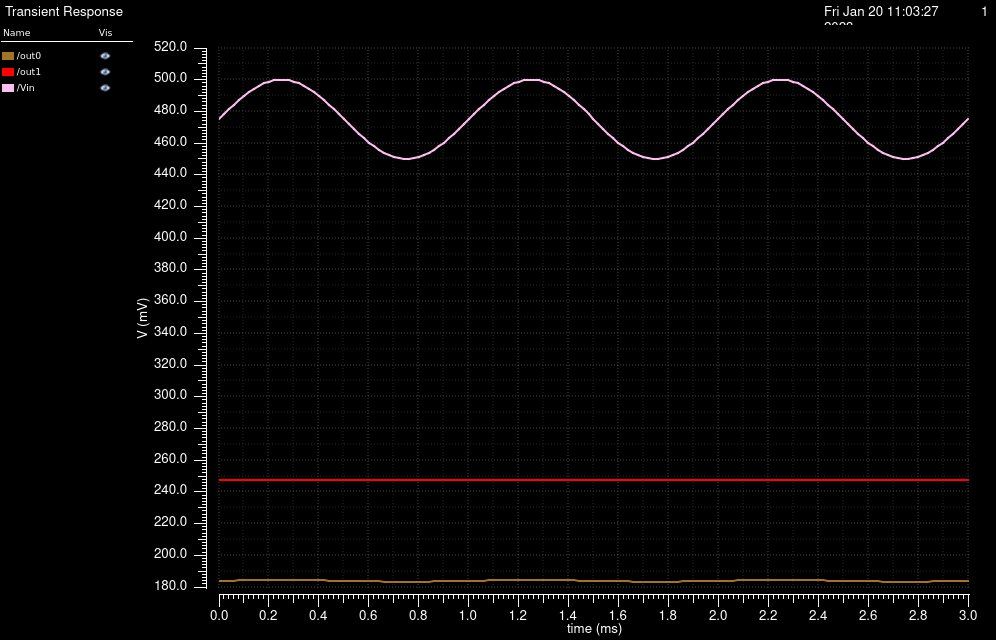

The file beside this chart, header and first rows:
/out0 X, /out0 Y, /out1 X, /out1 Y, /Vin X, /Vin Y
0, 0.1838, 0, 0.2477, 0, 0.475
2e-05, 0.1839, 2e-05, 0.2477, 2e-05, 0.4781
4e-05, 0.184, 4e-05, 0.2477, 4e-05, 0.4812
6.000000000000001e-05, 0.184, 6.000000000000001e-05, 0.2477, 6.000000000000001e-05, 0.4842
8.000000000000001e-05, 0.1841, 8.000000000000001e-05, 0.2477, 8.000000000000001e-05, 0.487
0.0001, 0.1842, 0.0001, 0.2477, 0.0001, 0.4897
0.00012, 0.1843, 0.00012, 0.2477, 0.00012, 0.4921
0.00014, 0.1844, 0.00014, 0.2477, 0.00014, 0.4943
0.00016, 0.1845, 0.00016, 0.2477, 0.00016, 0.4961
0.00018, 0.1846, 0.00018, 0.2477, 0.00018, 0.4976
0.0002, 0.1846, 0.0002, 0.2477, 0.0002, 0.4988
0.00022, 0.1847, 0.00022, 0.2477, 0.00022, 0.4996
0.00024, 0.1847, 0.00024, 0.2477, 0.00024, 0.5
0.00026, 0.1847, 0.00026, 0.2477, 0.00026, 0.5
0.00028, 0.1847, 0.00028, 0.2477, 0.00028, 0.4996
0.0003, 0.1846, 0.0003, 0.2477, 0.0003, 0.4988
0.00032, 0.1846, 0.00032, 0.2477, 0.00032, 0.4976
0.00034, 0.1845, 0.00034, 0.2477, 0.00034, 0.4961
0.00036, 0.1844, 0.00036, 0.2477, 0.00036, 0.4943
0.00038, 0.1843, 0.00038, 0.2477, 0.00038, 0.4921
0.0004, 0.1842, 0.0004, 0.2477, 0.0004, 0.4897
0.00042, 0.1841, 0.00042, 0.2477, 0.00042, 0.487
0.00044, 0.184, 0.00044, 0.2477, 0.00044, 0.4842
0.00046, 0.184, 0.00046, 0.2477, 0.00046, 0.4812
0.00048, 0.1839, 0.00048, 0.2477, 0.00048, 0.4781
0.0005, 0.1838, 0.0005, 0.2477, 0.0005, 0.475
0.00052, 0.1837, 0.00052, 0.2477, 0.00052, 0.4719
0.00054, 0.1837, 0.00054, 0.2477, 0.00054, 0.4688
0.00056, 0.1836, 0.00056, 0.2477, 0.00056, 0.4658
0.00058, 0.1836, 0.00058, 0.2477, 0.00058, 0.463
0.0006, 0.1835, 0.0006, 0.2477, 0.0006, 0.4603
0.00062, 0.1835, 0.00062, 0.2477, 0.00062, 0.4579
0.00064, 0.1835, 0.00064, 0.2477, 0.00064, 0.4557
0.00066, 0.1834, 0.00066, 0.2477, 0.00066, 0.4539
0.00068, 0.1834, 0.00068, 0.2477, 0.00068, 0.4524
0.0007, 0.1834, 0.0007, 0.2477, 0.0007, 0.4512
0.00072, 0.1834, 0.00072, 0.2477, 0.00072, 0.4504
0.00074, 0.1834, 0.00074, 0.2477, 0.00074, 0.45
0.00076, 0.1834, 0.00076, 0.2477, 0.00076, 0.45
0.00078, 0.1834, 0.00078, 0.2477, 0.00078, 0.4504
0.0008, 0.1834, 0.0008, 0.2477, 0.0008, 0.4512
0.00082, 0.1834, 0.00082, 0.2477, 0.00082, 0.4524
0.00084, 0.1834, 0.00084, 0.2477, 0.00084, 0.4539
0.00086, 0.1835, 0.00086, 0.2477, 0.00086, 0.4557
0.00088, 0.1835, 0.00088, 0.2477, 0.00088, 0.4579
0.0009, 0.1835, 0.0009, 0.2477, 0.0009, 0.4603
0.00092, 0.1836, 0.00092, 0.2477, 0.00092, 0.463
0.00094, 0.1836, 0.00094, 0.2477, 0.00094, 0.4658
0.00096, 0.1837, 0.00096, 0.2477, 0.00096, 0.4688
0.00098, 0.1837, 0.00098, 0.2477, 0.00098, 0.4719
0.001, 0.1838, 0.001, 0.2477, 0.001, 0.475
0.00102, 0.1839, 0.00102, 0.2477, 0.00102, 0.4781
0.00104, 0.184, 0.00104, 0.2477, 0.00104, 0.4812
0.00106, 0.184, 0.00106, 0.2477, 0.00106, 0.4842
0.00108, 0.1841, 0.00108, 0.2477, 0.00108, 0.487
0.0011, 0.1842, 0.0011, 0.2477, 0.0011, 0.4897
0.00112, 0.1843, 0.00112, 0.2477, 0.00112, 0.4921
0.00114, 0.1844, 0.00114, 0.2477, 0.00114, 0.4943
0.00116, 0.1845, 0.00116, 0.2477, 0.00116, 0.4961
0.00118, 0.1846, 0.00118, 0.2477, 0.00118, 0.4976
... 91 more rows
